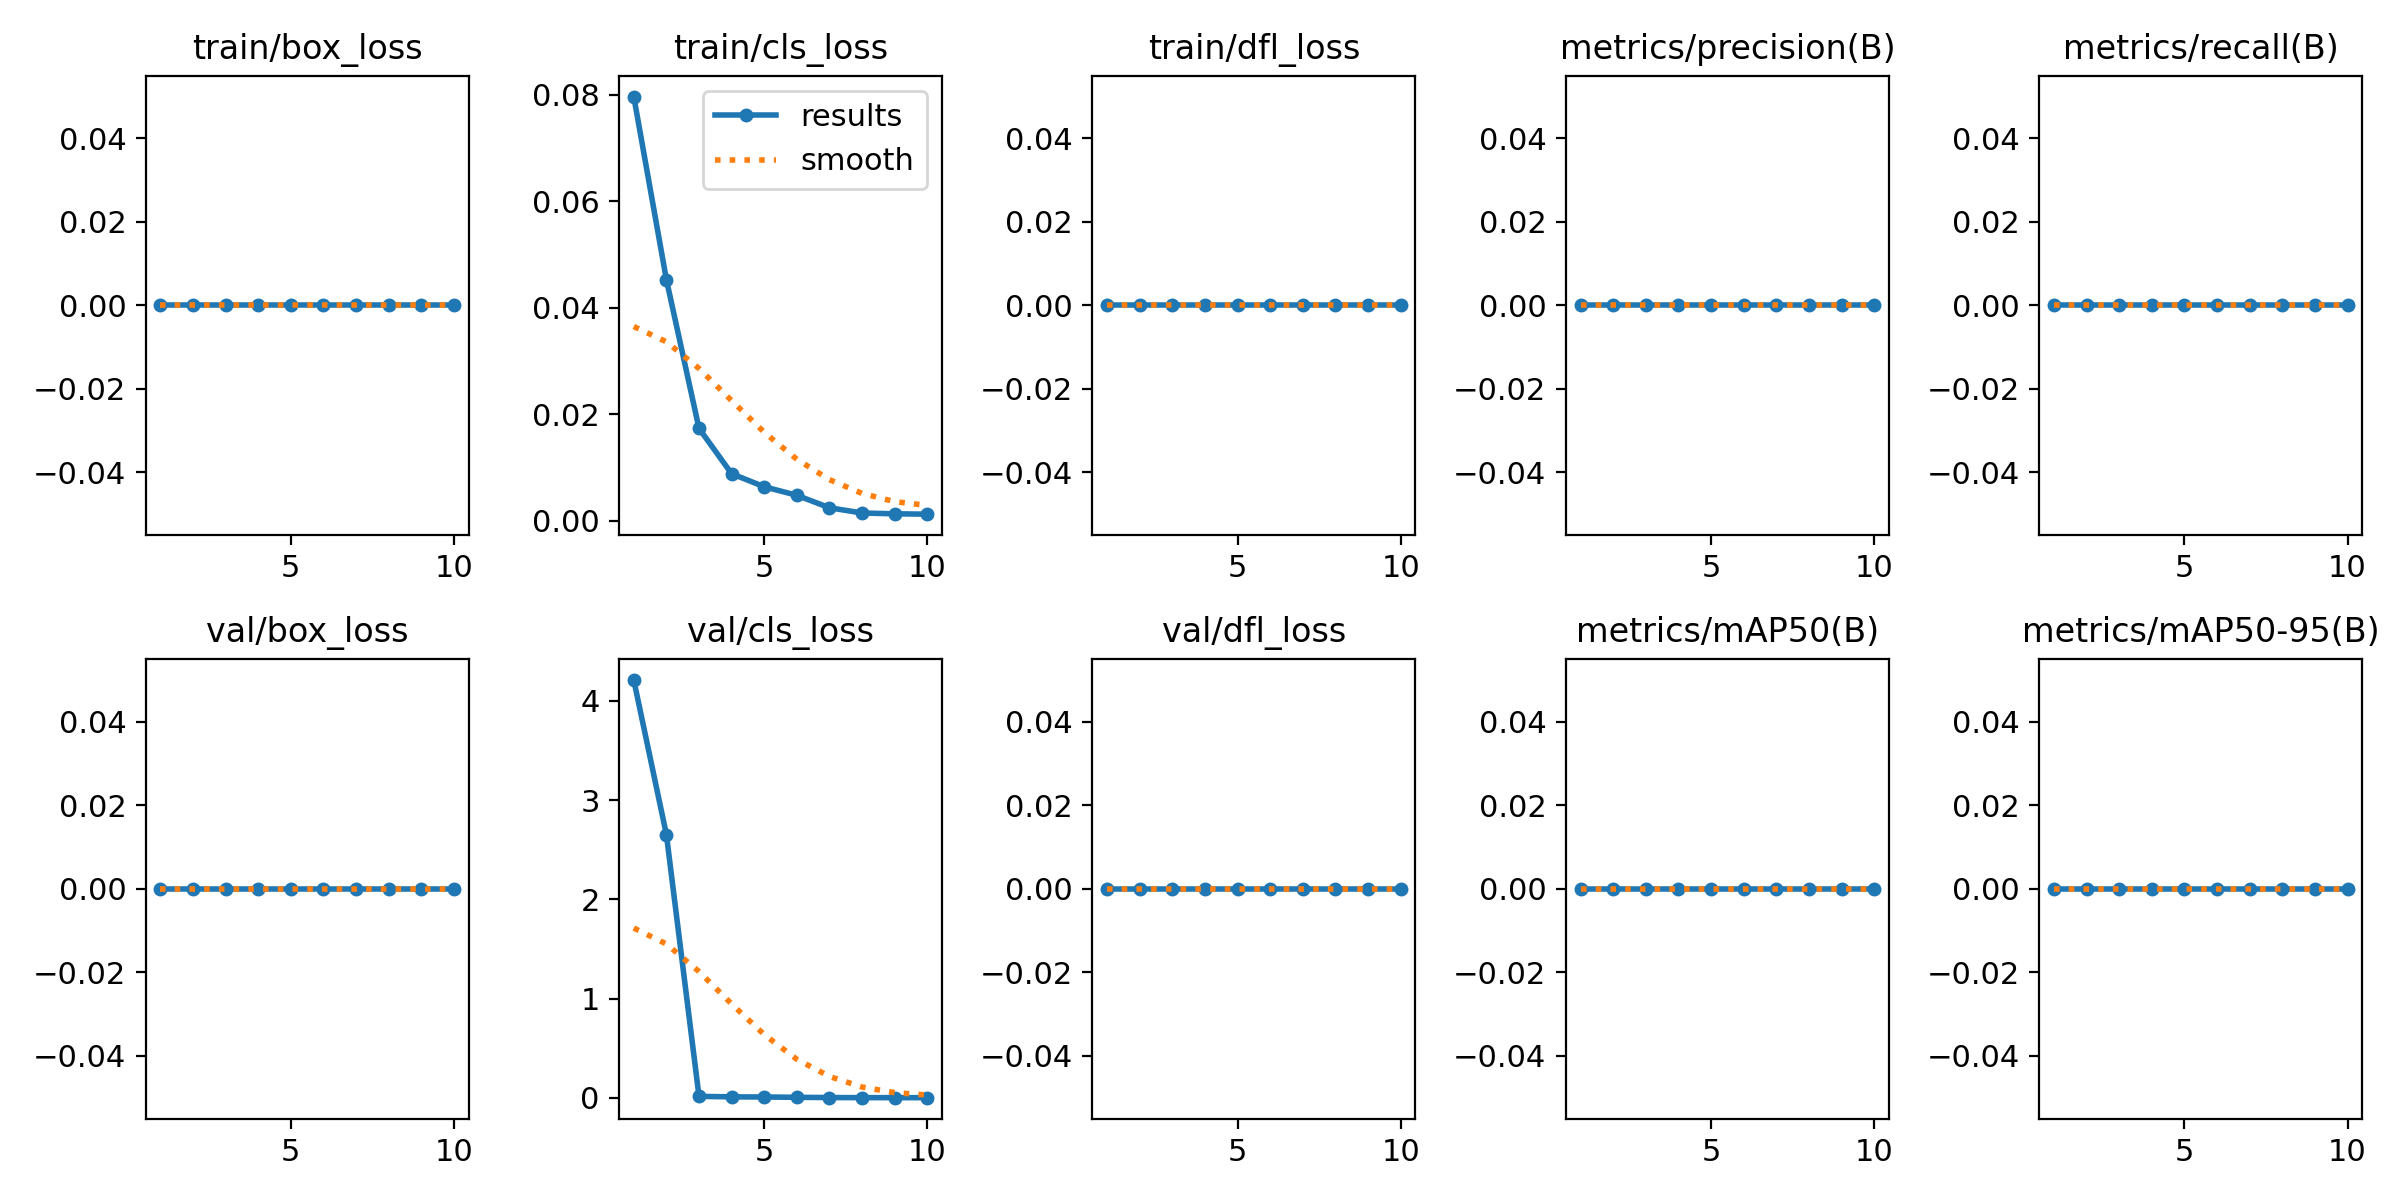

The table this chart was drawn from, first rows:
epoch, time, train/box_loss, train/cls_loss, train/dfl_loss, metrics/precision(B), metrics/recall(B), metrics/mAP50(B), metrics/mAP50-95(B), val/box_loss, val/cls_loss, val/dfl_loss, lr/pg0, lr/pg1, lr/pg2
1, 145.9, 0, 0.07963, 0, 0, 0, 0, 0, 0, 4.209, 0, 0.000331, 0.000331, 0.000331
2, 286.3, 0, 0.04529, 0, 0, 0, 0, 0, 0, 2.653, 0, 0.0005986, 0.0005986, 0.0005986
3, 426.3, 0, 0.01737, 0, 0, 0, 0, 0, 0, 0.01529, 0, 0.0008001, 0.0008001, 0.0008001
4, 566.2, 0, 0.00887, 0, 0, 0, 0, 0, 0, 0.01004, 0, 0.000703, 0.000703, 0.000703
5, 705.8, 0, 0.00642, 0, 0, 0, 0, 0, 0, 0.00884, 0, 0.000604, 0.000604, 0.000604
6, 845.2, 0, 0.00482, 0, 0, 0, 0, 0, 0, 0.00555, 0, 0.000505, 0.000505, 0.000505
7, 985.1, 0, 0.00248, 0, 0, 0, 0, 0, 0, 0.00325, 0, 0.000406, 0.000406, 0.000406
8, 1124, 0, 0.0015, 0, 0, 0, 0, 0, 0, 0.00237, 0, 0.000307, 0.000307, 0.000307
9, 1264, 0, 0.00135, 0, 0, 0, 0, 0, 0, 0.0021, 0, 0.000208, 0.000208, 0.000208
10, 1404, 0, 0.00128, 0, 0, 0, 0, 0, 0, 0.002, 0, 0.000109, 0.000109, 0.000109
